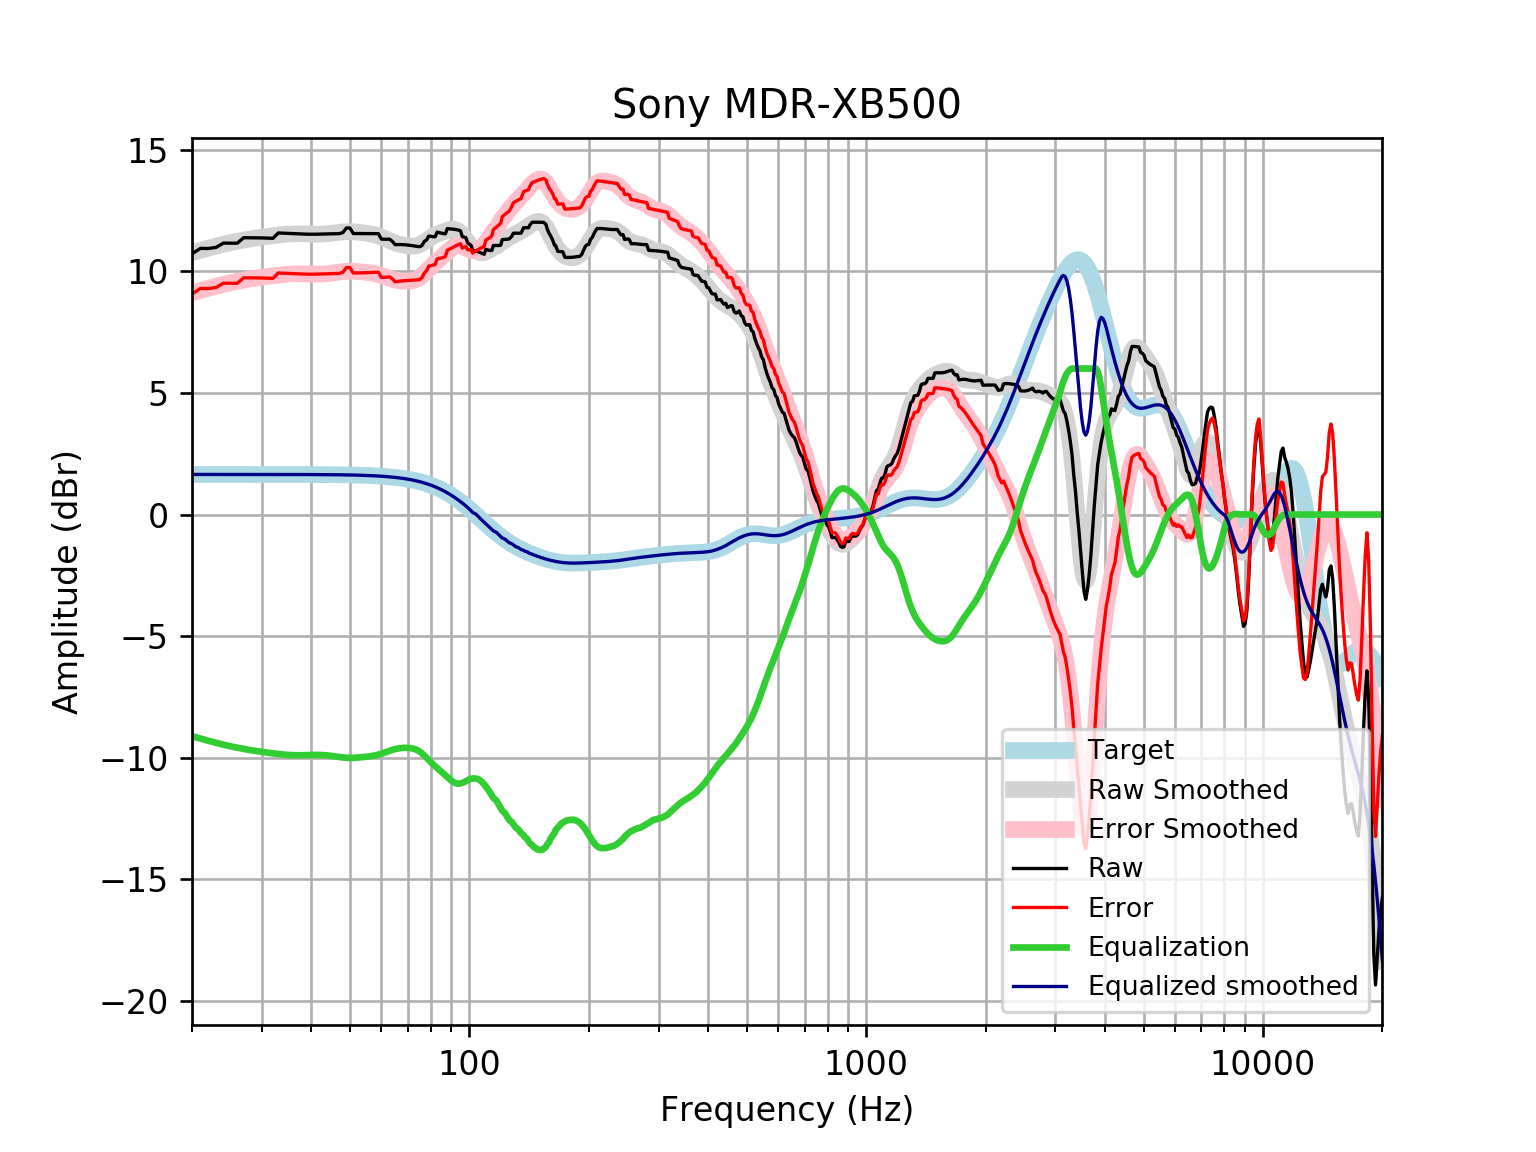

Values plotted in this chart, from the file beside it:
frequency, raw, error, smoothed, error_smoothed, equalization, equalized_raw, equalized_smoothed, target
20, 10.72, 9.068, 10.76, 9.111, -9.111, 1.605, 1.648, 1.648
21, 10.94, 9.292, 10.86, 9.21, -9.21, 1.73, 1.648, 1.648
22, 10.94, 9.289, 10.95, 9.301, -9.301, 1.635, 1.648, 1.648
23, 10.98, 9.333, 11.03, 9.384, -9.384, 1.597, 1.648, 1.648
24, 11.16, 9.51, 11.11, 9.459, -9.459, 1.698, 1.648, 1.648
25, 11.15, 9.507, 11.17, 9.526, -9.526, 1.629, 1.648, 1.648
26, 11.15, 9.505, 11.23, 9.584, -9.584, 1.569, 1.648, 1.648
27, 11.38, 9.732, 11.28, 9.635, -9.635, 1.744, 1.648, 1.648
28, 11.38, 9.73, 11.33, 9.679, -9.679, 1.698, 1.647, 1.647
29, 11.37, 9.728, 11.37, 9.719, -9.719, 1.656, 1.647, 1.647
30, 11.37, 9.723, 11.4, 9.754, -9.754, 1.616, 1.647, 1.647
31, 11.36, 9.716, 11.43, 9.787, -9.787, 1.576, 1.647, 1.647
32, 11.36, 9.709, 11.46, 9.817, -9.817, 1.538, 1.647, 1.647
33, 11.57, 9.928, 11.49, 9.843, -9.843, 1.731, 1.647, 1.647
34, 11.56, 9.919, 11.51, 9.865, -9.865, 1.7, 1.646, 1.646
35, 11.56, 9.91, 11.53, 9.882, -9.882, 1.674, 1.646, 1.646
36, 11.55, 9.901, 11.54, 9.892, -9.892, 1.654, 1.645, 1.645
37, 11.54, 9.892, 11.54, 9.896, -9.896, 1.641, 1.645, 1.645
38, 11.53, 9.885, 11.54, 9.895, -9.895, 1.634, 1.644, 1.644
39, 11.52, 9.88, 11.53, 9.89, -9.89, 1.634, 1.644, 1.644
40, 11.52, 9.878, 11.53, 9.885, -9.885, 1.636, 1.643, 1.643
41, 11.52, 9.88, 11.52, 9.881, -9.881, 1.64, 1.642, 1.642
42, 11.53, 9.884, 11.52, 9.883, -9.883, 1.642, 1.641, 1.641
43, 11.53, 9.89, 11.53, 9.89, -9.89, 1.64, 1.64, 1.64
44, 11.53, 9.896, 11.54, 9.904, -9.904, 1.631, 1.639, 1.639
45, 11.54, 9.902, 11.56, 9.923, -9.923, 1.616, 1.637, 1.637
46, 11.54, 9.907, 11.58, 9.945, -9.945, 1.597, 1.635, 1.635
47, 11.55, 9.912, 11.6, 9.967, -9.967, 1.578, 1.634, 1.633
48, 11.59, 9.961, 11.62, 9.985, -9.985, 1.607, 1.631, 1.631
49, 11.78, 10.15, 11.63, 9.997, -9.997, 1.78, 1.629, 1.629
50, 11.78, 10.15, 11.63, 10, -10, 1.777, 1.626, 1.626
51, 11.55, 9.928, 11.62, 10, -10, 1.551, 1.623, 1.623
52, 11.55, 9.931, 11.61, 9.992, -9.992, 1.558, 1.62, 1.62
53, 11.55, 9.933, 11.6, 9.982, -9.982, 1.568, 1.616, 1.616
54, 11.55, 9.936, 11.58, 9.969, -9.969, 1.579, 1.612, 1.612
55, 11.55, 9.939, 11.56, 9.955, -9.955, 1.591, 1.607, 1.607
56, 11.55, 9.944, 11.54, 9.94, -9.94, 1.606, 1.602, 1.602
57, 11.55, 9.949, 11.52, 9.921, -9.921, 1.624, 1.596, 1.596
58, 11.55, 9.955, 11.49, 9.897, -9.897, 1.648, 1.59, 1.59
59, 11.55, 9.962, 11.45, 9.868, -9.868, 1.678, 1.583, 1.583
60, 11.32, 9.747, 11.41, 9.832, -9.832, 1.491, 1.576, 1.576
61, 11.32, 9.748, 11.36, 9.792, -9.792, 1.525, 1.568, 1.568
62, 11.32, 9.757, 11.31, 9.749, -9.749, 1.567, 1.559, 1.559
63, 11.32, 9.768, 11.26, 9.709, -9.709, 1.609, 1.549, 1.549
64, 11.22, 9.684, 11.21, 9.672, -9.672, 1.551, 1.538, 1.538
65, 11.09, 9.568, 11.17, 9.642, -9.642, 1.453, 1.527, 1.527
66, 11.1, 9.583, 11.13, 9.619, -9.619, 1.478, 1.514, 1.514
67, 11.1, 9.596, 11.1, 9.603, -9.603, 1.494, 1.501, 1.501
68, 11.09, 9.608, 11.08, 9.593, -9.593, 1.501, 1.486, 1.486
69, 11.09, 9.617, 11.06, 9.589, -9.589, 1.499, 1.471, 1.471
70, 11.08, 9.624, 11.04, 9.591, -9.591, 1.487, 1.454, 1.454
71, 11.06, 9.628, 11.03, 9.599, -9.599, 1.465, 1.436, 1.436
72, 11.05, 9.633, 11.03, 9.616, -9.616, 1.433, 1.416, 1.416
73, 11.03, 9.638, 11.04, 9.645, -9.645, 1.388, 1.395, 1.395
74, 11.02, 9.647, 11.06, 9.689, -9.689, 1.331, 1.373, 1.373
75, 11.01, 9.66, 11.1, 9.748, -9.748, 1.261, 1.349, 1.349
76, 11.06, 9.741, 11.15, 9.821, -9.821, 1.244, 1.324, 1.324
77, 11.23, 9.928, 11.2, 9.906, -9.906, 1.319, 1.297, 1.297
78, 11.28, 10.02, 11.27, 9.998, -9.998, 1.287, 1.269, 1.269
79, 11.44, 10.21, 11.33, 10.09, -10.09, 1.352, 1.239, 1.239
... 553 more rows
